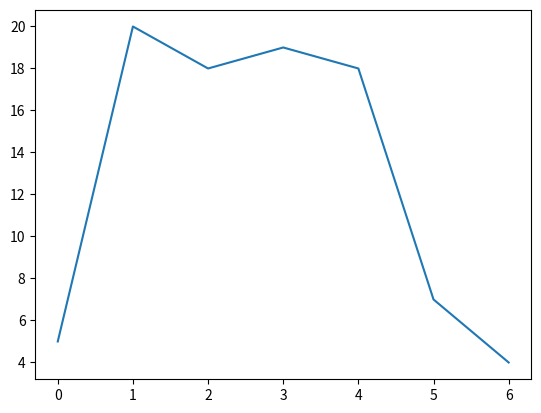
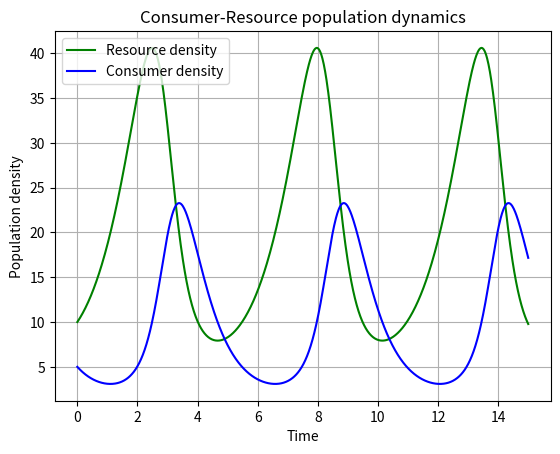

Python code for these plots, in order: (Note: this script raises an exception after producing the figures.)
import scipy.integrate as integrate
import numpy as np
import matplotlib.pylab as p

y = np.array([5, 20, 18, 19, 18, 7, 4]) # The y values; can also use a python list here
y1 = p.plot(y)
f1 = p.figure()

def dCR_dt(pops, t=0):

    R = pops[0]
    C = pops[1]
    dRdt = r * R - a * R * C 
    dCdt = -z * C + e * a * R * C
    
    return np.array([dRdt, dCdt])

r = 1.
a = 0.1
z = 1.5
e = 0.75

t = np.linspace(0, 15, 1000)

R0 = 10
C0 = 5
RC0 = np.array([R0, C0])

pops, infodict = integrate.odeint(dCR_dt, RC0, t, full_output = True)

p.plot(t, pops[:,0], 'g-', label='Resource density') # Plot
p.plot(t, pops[:,1]  , 'b-', label='Consumer density')
p.grid()
p.legend(loc='best')
p.xlabel('Time')
p.ylabel('Population density')
p.title('Consumer-Resource population dynamics')
p.show()# To display the figure

# Save figure
y1.savefig('../results/y1_figure.pdf')
f1.savefig('../results/LV_model.pdf')



